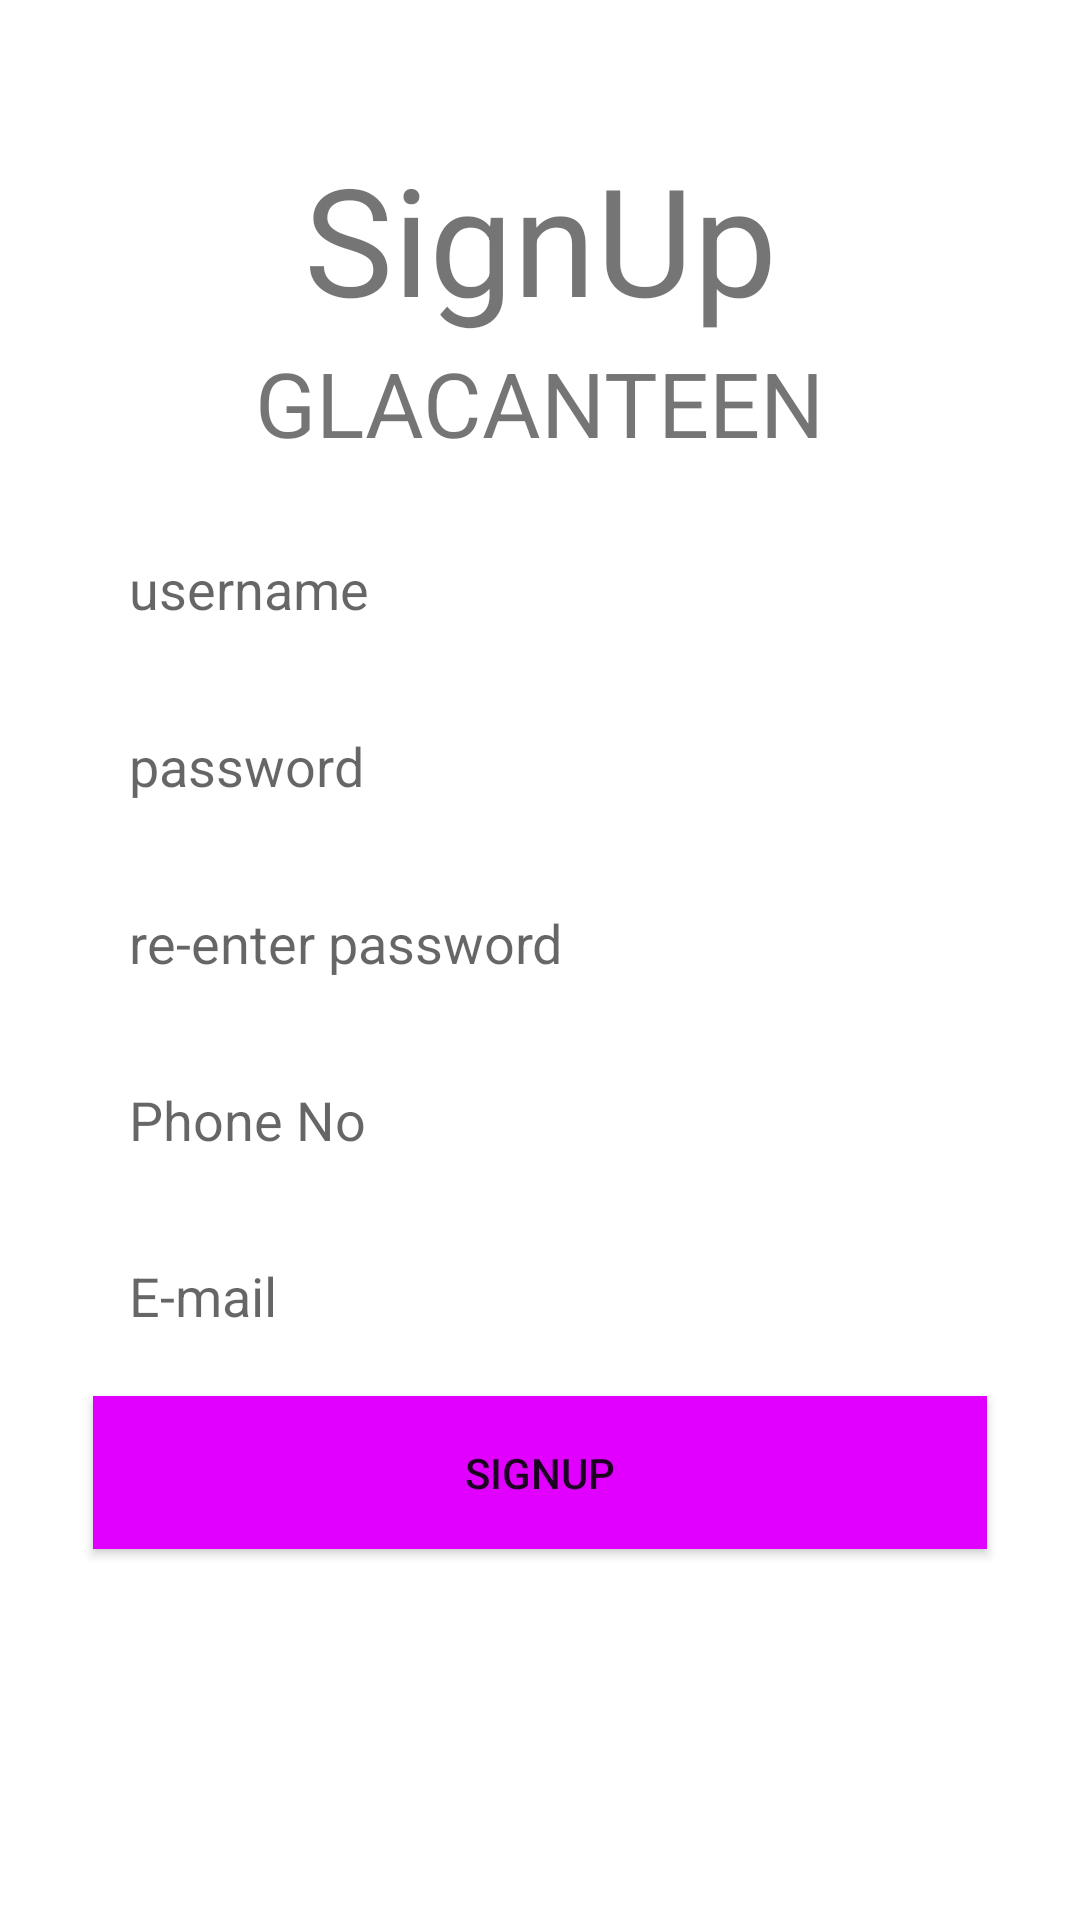

This screen was rendered from an Android layout file. Write that file and the resources it references.
<!-- AndroidManifest.xml: application theme Theme.GLACanteenProject -->
<!-- res/layout/activity_signup_page.xml -->
<?xml version="1.0" encoding="utf-8"?>
<androidx.constraintlayout.widget.ConstraintLayout xmlns:android="http://schemas.android.com/apk/res/android"
    xmlns:app="http://schemas.android.com/apk/res-auto"
    xmlns:tools="http://schemas.android.com/tools"
    android:layout_width="match_parent"
    android:layout_height="match_parent"
    android:background="@drawable/main_background"
    tools:context=".SignupPage">
    <TextView
        android:id="@+id/signUpTitle_signUp"
        android:layout_width="wrap_content"
        android:layout_height="wrap_content"
        android:text="GLACANTEEN"
        android:textSize="30sp"
        app:layout_constraintBottom_toBottomOf="parent"
        app:layout_constraintEnd_toEndOf="parent"
        app:layout_constraintStart_toStartOf="parent"
        app:layout_constraintTop_toTopOf="parent"
        app:layout_constraintVertical_bias="0.19" />

    <EditText
        android:id="@+id/username_signUp"
        android:layout_width="298dp"
        android:layout_height="51dp"
        android:background="@drawable/custome_input"
        android:drawablePadding="12dp"
        android:ems="10"
        android:hint="username"
        android:inputType="textPersonName"
        android:paddingStart="12dp"
        android:paddingEnd="12dp"
        app:layout_constraintBottom_toBottomOf="parent"
        app:layout_constraintEnd_toEndOf="parent"
        app:layout_constraintStart_toStartOf="parent"
        app:layout_constraintTop_toTopOf="parent"
        app:layout_constraintVertical_bias="0.29000002" />

    <EditText
        android:id="@+id/password_signUp"
        android:layout_width="298dp"
        android:layout_height="51dp"
        android:background="@drawable/custome_input"
        android:drawablePadding="12dp"
        android:ems="10"
        android:hint="password"
        android:inputType="textWebPassword"
        android:paddingStart="12dp"
        android:paddingEnd="12dp"
        app:layout_constraintBottom_toBottomOf="parent"
        app:layout_constraintEnd_toEndOf="parent"
        app:layout_constraintStart_toStartOf="parent"
        app:layout_constraintTop_toTopOf="parent"
        app:layout_constraintVertical_bias="0.39" />

    <EditText
        android:id="@+id/reEnterPassword_signUp"
        android:layout_width="298dp"
        android:layout_height="51dp"
        android:background="@drawable/custome_input"

        android:drawablePadding="12dp"
        android:ems="10"
        android:hint="re-enter password"
        android:inputType="textPassword|textWebPassword"
        android:paddingStart="12dp"
        android:paddingEnd="12dp"
        app:layout_constraintBottom_toBottomOf="parent"
        app:layout_constraintEnd_toEndOf="parent"
        app:layout_constraintStart_toStartOf="parent"
        app:layout_constraintTop_toTopOf="parent"
        app:layout_constraintVertical_bias="0.49" />

    <EditText
        android:id="@+id/Phoneno_signUp"
        android:layout_width="298dp"
        android:layout_height="51dp"
        android:background="@drawable/custome_input"

        android:drawablePadding="12dp"
        android:ems="10"
        android:hint="Phone No"
        android:maxLength="10"
        android:inputType="number|phone"
        android:paddingStart="12dp"
        android:paddingEnd="12dp"
        app:layout_constraintBottom_toBottomOf="parent"
        app:layout_constraintEnd_toEndOf="parent"
        app:layout_constraintStart_toStartOf="parent"
        app:layout_constraintTop_toTopOf="parent"
        app:layout_constraintVertical_bias="0.59000003" />

    <EditText
        android:id="@+id/Email_signUp"
        android:layout_width="298dp"
        android:layout_height="51dp"
        android:background="@drawable/custome_input"

        android:drawablePadding="12dp"
        android:ems="10"
        android:hint="E-mail"
        android:inputType="textEmailAddress"
        android:paddingStart="12dp"
        android:paddingEnd="12dp"
        app:layout_constraintBottom_toBottomOf="parent"
        app:layout_constraintEnd_toEndOf="parent"
        app:layout_constraintStart_toStartOf="parent"
        app:layout_constraintTop_toTopOf="parent"
        app:layout_constraintVertical_bias="0.69" />

    <Button
        android:id="@+id/sighupverify_button_OTP"
        android:layout_width="298dp"
        android:layout_height="51dp"
        android:background="#e100ff"
        android:text="SignUp"
        app:layout_constraintBottom_toBottomOf="parent"
        app:layout_constraintEnd_toEndOf="parent"
        app:layout_constraintStart_toStartOf="parent"
        app:layout_constraintTop_toTopOf="parent"
        app:layout_constraintVertical_bias="0.79" />

    <TextView
        android:id="@+id/textView"
        android:layout_width="wrap_content"
        android:layout_height="wrap_content"
        android:text="SignUp"
        android:textSize="50sp"
        app:layout_constraintBottom_toBottomOf="parent"
        app:layout_constraintEnd_toEndOf="parent"
        app:layout_constraintStart_toStartOf="parent"
        app:layout_constraintTop_toTopOf="parent"
        app:layout_constraintVertical_bias="0.07999998" />

    <ProgressBar
        android:id="@+id/progressBar"
        style="?android:attr/progressBarStyle"
        android:layout_width="66dp"
        android:layout_height="54dp"
        android:visibility="invisible"
        app:layout_constraintBottom_toBottomOf="parent"
        app:layout_constraintEnd_toEndOf="parent"
        app:layout_constraintStart_toStartOf="parent"
        app:layout_constraintTop_toTopOf="parent"
        app:layout_constraintVertical_bias="0.90999997" />
</androidx.constraintlayout.widget.ConstraintLayout>
<!-- resources referenced by this layout -->
<resources>
  <style name="Theme.GLACanteenProject" parent="Theme.MaterialComponents.DayNight.DarkActionBar">
          
          <item name="colorPrimary">@color/purple_500</item>
          <item name="colorPrimaryVariant">@color/purple_700</item>
          <item name="colorOnPrimary">@color/white</item>
          
          <item name="colorSecondary">@color/teal_200</item>
          <item name="colorSecondaryVariant">@color/teal_700</item>
          <item name="colorOnSecondary">@color/black</item>
          
          <item name="android:statusBarColor" tools:targetApi="l">?attr/colorPrimaryVariant</item>
          
      </style>
  <!-- not gathered from this repository: default colours our renderer supplied (Android Studio template values) -->
  <color name="purple_500">#FF6200EE</color>
  <color name="purple_700">#FF3700B3</color>
  <color name="teal_200">#FF03DAC5</color>
  <color name="teal_700">#FF018786</color>
  <color name="black">#FF000000</color>
  <color name="white">#FFFFFFFF</color>
</resources>
